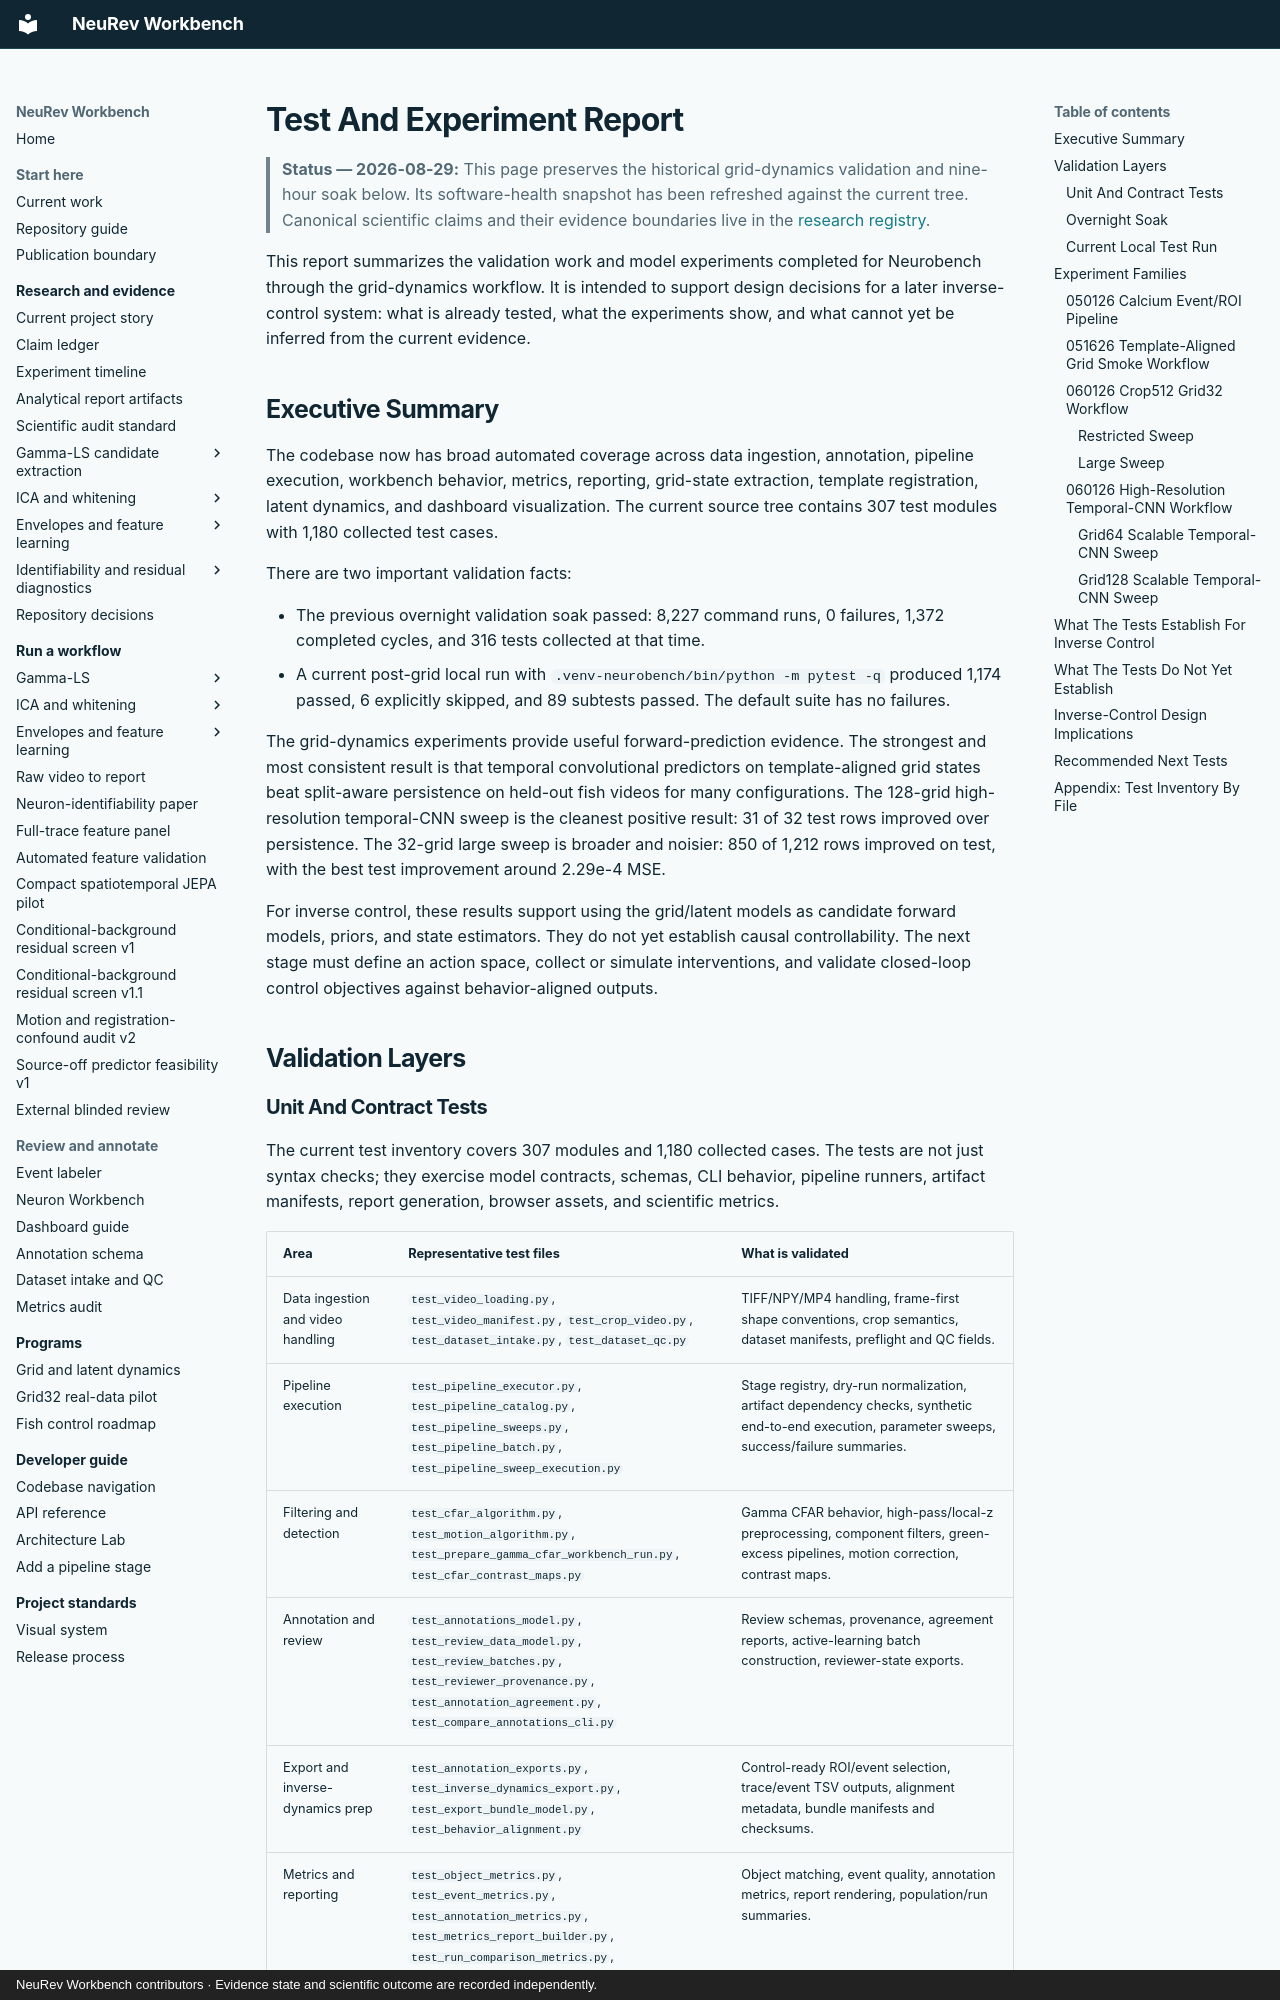

repository: Jibby2k1/NeuRev-Workbench · page: TEST_AND_EXPERIMENT_REPORT/index.html · generator: mkdocs · copyright: NeuRev Workbench contributors · Evidence state and scientific outcome are recorded independently.

# Test And Experiment Report

> **Status — 2026-08-29:** This page preserves the historical grid-dynamics
> validation and nine-hour soak below. Its software-health snapshot has been
> refreshed against the current tree. Canonical scientific claims and their
> evidence boundaries live in the
> [research registry](https://github.com/Jibby2k1/NeuRev-Workbench/tree/main/research).

This report summarizes the validation work and model experiments completed for
Neurobench through the grid-dynamics workflow. It is intended to support design
decisions for a later inverse-control system: what is already tested, what the
experiments show, and what cannot yet be inferred from the current evidence.

## Executive Summary

The codebase now has broad automated coverage across data ingestion, annotation,
pipeline execution, workbench behavior, metrics, reporting, grid-state
extraction, template registration, latent dynamics, and dashboard visualization.
The current source tree contains 307 test modules with 1,180 collected test
cases.

There are two important validation facts:

- The previous overnight validation soak passed: 8,227 command runs, 0 failures,
  1,372 completed cycles, and 316 tests collected at that time.
- A current post-grid local run with `.venv-neurobench/bin/python -m pytest -q`
  produced 1,174 passed, 6 explicitly skipped, and 89 subtests passed. The
  default suite has no failures.

The grid-dynamics experiments provide useful forward-prediction evidence. The
strongest and most consistent result is that temporal convolutional predictors
on template-aligned grid states beat split-aware persistence on held-out fish
videos for many configurations. The 128-grid high-resolution temporal-CNN sweep
is the cleanest positive result: 31 of 32 test rows improved over persistence.
The 32-grid large sweep is broader and noisier: 850 of 1,212 rows improved on
test, with the best test improvement around 2.29e-4 MSE.

For inverse control, these results support using the grid/latent models as
candidate forward models, priors, and state estimators. They do not yet establish
causal controllability. The next stage must define an action space, collect or
simulate interventions, and validate closed-loop control objectives against
behavior-aligned outputs.

## Validation Layers
